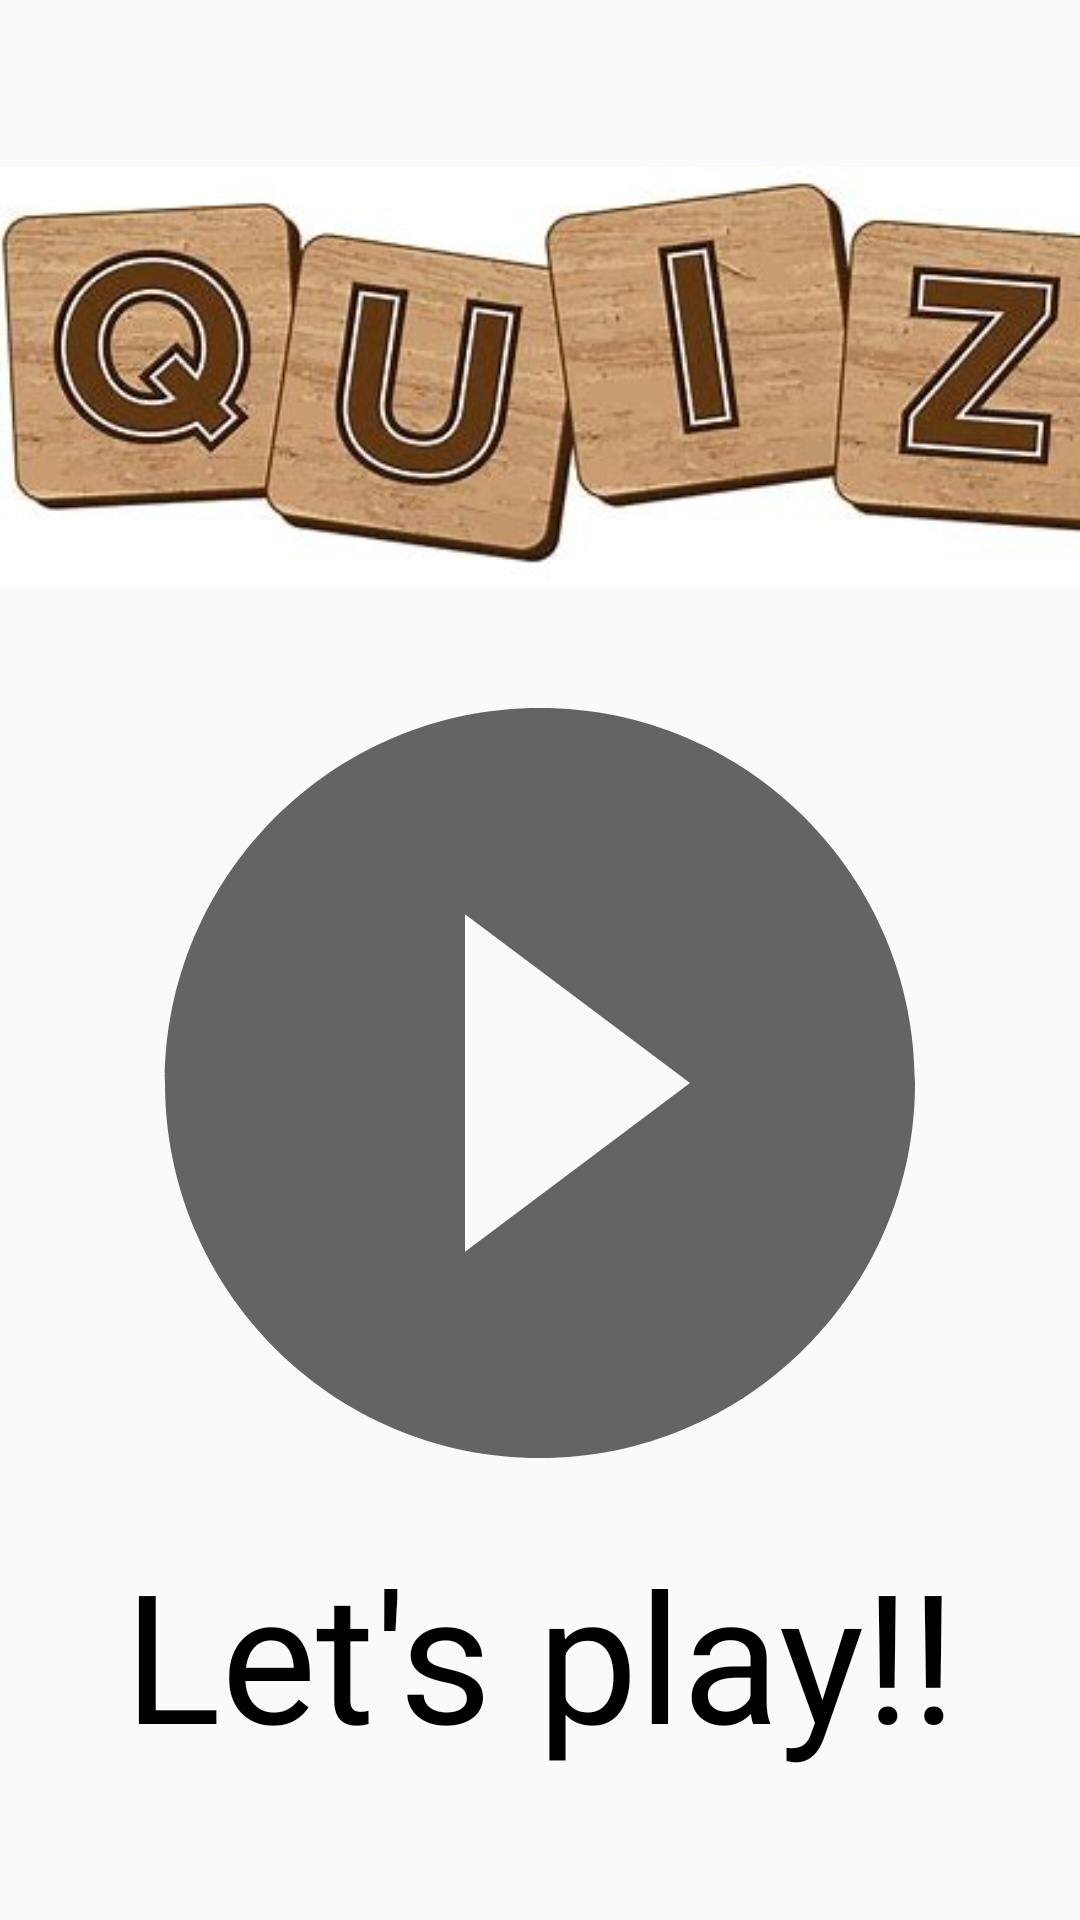

Here is an Android app screen rendered from its layout file. Give the layout XML and the strings, colors and styles it references.
<!-- AndroidManifest.xml: application theme Theme.AppCompat.Light.NoActionBar -->
<!-- res/layout/activity_main.xml -->
<?xml version="1.0" encoding="utf-8"?>
<LinearLayout
    xmlns:android="http://schemas.android.com/apk/res/android"
    xmlns:app="http://schemas.android.com/apk/res-auto"
    xmlns:tools="http://schemas.android.com/tools"
    android:layout_width="match_parent"
    android:layout_height="match_parent"
    tools:context=".MainActivity"
    android:orientation="vertical"
    >

    <ImageView
        android:layout_width="match_parent"
        android:layout_height="wrap_content"
        android:src="@drawable/i"
        android:layout_gravity="center"
        android:layout_marginTop="40dp"
        />


    <ImageView
        android:layout_width="wrap_content"
        android:layout_height="wrap_content"
        android:id="@+id/differential"
        android:layout_gravity="center"
        android:src="@drawable/ic_baseline_play_circle_filled_24"
        />

    <TextView
        android:layout_width="wrap_content"
        android:layout_height="wrap_content"
        android:layout_gravity="center"
        android:textColor="@color/black"
        android:text="Let's play!!"
        android:textSize="60dp"
        />

    <TextView
        android:layout_width="match_parent"
        android:layout_height="wrap_content"
        android:gravity="right"
        android:textSize="15dp"
        android:textColor="@color/black"
        android:id="@+id/textview"
        android:layout_marginTop="100dp"
        android:text="terms of service and PrivacyPolicy"
        />



</LinearLayout>
<!-- resources referenced by this layout -->
<resources>
  <!-- drawable i: jpg bitmap (drawable, 18318 bytes) -->
  <!-- drawable ic_baseline_play_circle_filled_24 (drawable) -->
  <vector android:height="300dp" android:tint="?attr/colorControlNormal"
      android:viewportHeight="24" android:viewportWidth="24"
      android:width="300dp" xmlns:android="http://schemas.android.com/apk/res/android">
      <path android:fillColor="@android:color/white" android:pathData="M12,2C6.48,2 2,6.48 2,12s4.48,10 10,10 10,-4.48 10,-10S17.52,2 12,2zM10,16.5v-9l6,4.5 -6,4.5z"/>
  </vector>
  <!-- not gathered from this repository: default colours our renderer supplied (Android Studio template values) -->
  <color name="black">#FF000000</color>
</resources>
